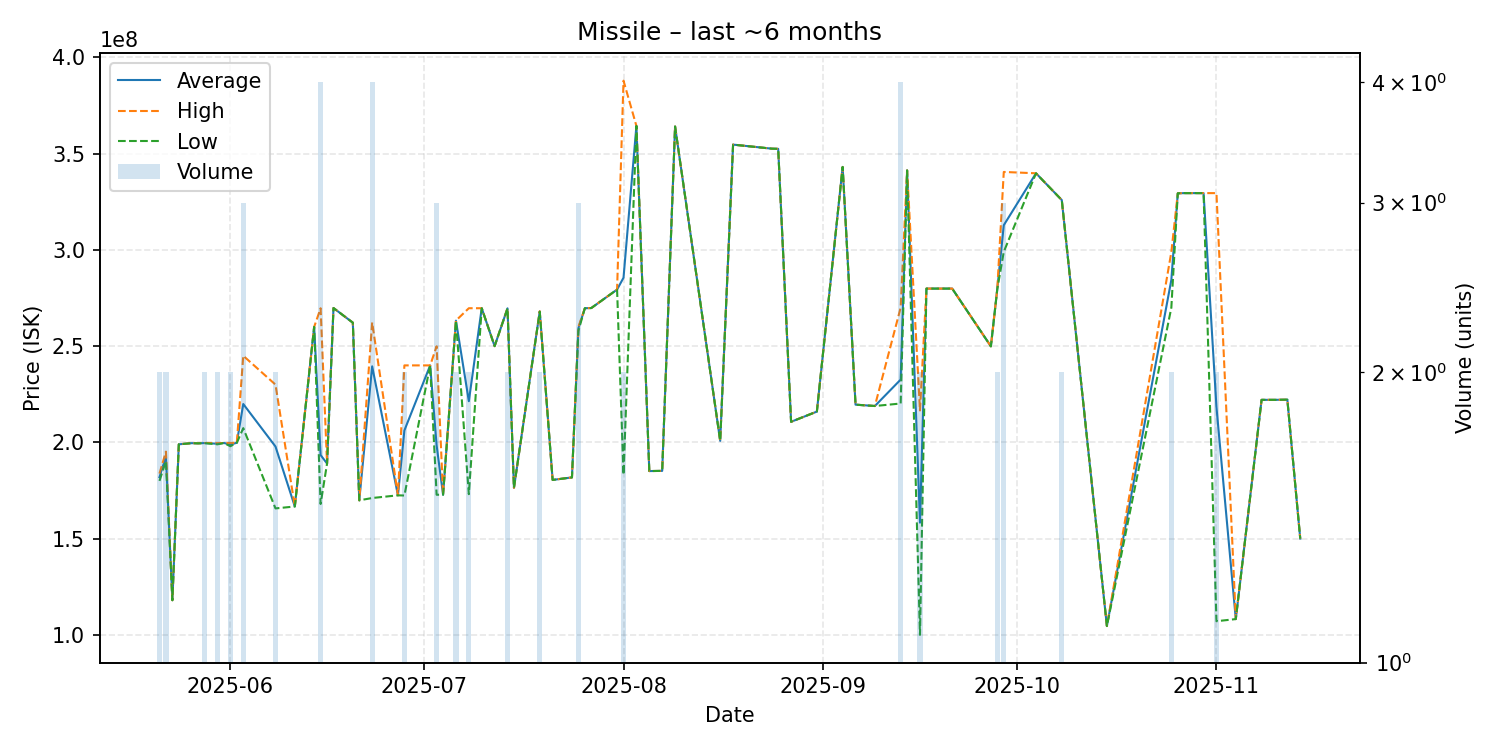

Source data for this figure (header and first rows):
date, average, highest, lowest, order_count, volume
2025-05-21, 181900000, 183800000, 180000000, 2, 2
2025-05-22, 192750000, 195200000, 190300000, 2, 2
2025-05-23, 118000000, 118000000, 118000000, 1, 1
2025-05-24, 199000000, 199000000, 199000000, 1, 1
2025-05-26, 199600000, 199600000, 199600000, 1, 1
2025-05-27, 199500000, 199500000, 199500000, 1, 1
2025-05-28, 199650000, 199700000, 199600000, 2, 2
2025-05-30, 199300000, 199600000, 199000000, 2, 2
2025-05-31, 199700000, 199700000, 199700000, 1, 1
2025-06-01, 198850000, 199700000, 198000000, 2, 2
2025-06-02, 199800000, 199800000, 199800000, 1, 1
2025-06-03, 219933333, 245000000, 207400000, 3, 3
2025-06-08, 197850000, 230000000, 165700000, 2, 2
2025-06-11, 166700000, 166700000, 166700000, 1, 1
2025-06-14, 260000000, 260000000, 260000000, 1, 1
2025-06-15, 193425000, 269700000, 168000000, 3, 4
2025-06-16, 189000000, 189000000, 189000000, 1, 1
2025-06-17, 269800000, 269800000, 269800000, 1, 1
2025-06-20, 262200000, 262200000, 262200000, 1, 1
2025-06-21, 169900000, 169900000, 169900000, 1, 1
2025-06-23, 239500000, 262300000, 171100000, 4, 4
2025-06-27, 172500000, 172500000, 172500000, 1, 1
2025-06-28, 206200000, 240000000, 172400000, 2, 2
2025-07-02, 240000000, 240000000, 240000000, 1, 1
2025-07-03, 198500000, 249900000, 172800000, 3, 3
2025-07-04, 172800000, 172800000, 172800000, 1, 1
2025-07-06, 263250000, 263300000, 263200000, 2, 2
2025-07-08, 221400000, 269700000, 173100000, 2, 2
2025-07-10, 269700000, 269700000, 269700000, 1, 1
2025-07-12, 250000000, 250000000, 250000000, 1, 1
2025-07-14, 269650000, 269700000, 269600000, 2, 2
2025-07-15, 176400000, 176400000, 176400000, 1, 1
2025-07-19, 268000000, 268100000, 267900000, 2, 2
2025-07-21, 180500000, 180500000, 180500000, 1, 1
2025-07-24, 181800000, 181800000, 181800000, 1, 1
2025-07-25, 259300000, 259950000, 258000000, 3, 3
2025-07-26, 269700000, 269700000, 269700000, 1, 1
2025-07-27, 269800000, 269800000, 269800000, 1, 1
2025-07-31, 279400000, 279400000, 279400000, 1, 1
2025-08-01, 285550000, 387900000, 183200000, 2, 2
2025-08-03, 364400000, 364400000, 364400000, 1, 1
2025-08-05, 185100000, 185100000, 185100000, 1, 1
2025-08-07, 185200000, 185200000, 185200000, 1, 1
2025-08-09, 364100000, 364100000, 364100000, 1, 1
2025-08-16, 200800000, 200800000, 200800000, 1, 1
2025-08-18, 354700000, 354700000, 354700000, 1, 1
2025-08-24, 352600000, 352600000, 352600000, 1, 1
2025-08-25, 352500000, 352500000, 352500000, 1, 1
2025-08-27, 210700000, 210700000, 210700000, 1, 1
2025-08-31, 216000000, 216000000, 216000000, 1, 1
2025-09-04, 343100000, 343100000, 343100000, 1, 1
2025-09-06, 219600000, 219600000, 219600000, 1, 1
2025-09-09, 218900000, 218900000, 218900000, 1, 1
2025-09-13, 232625000, 270000000, 220200000, 4, 4
2025-09-14, 341300000, 341300000, 341300000, 1, 1
2025-09-16, 158300000, 216600000, 100000000, 2, 2
2025-09-17, 279900000, 279900000, 279900000, 1, 1
2025-09-21, 279900000, 279900000, 279900000, 1, 1
2025-09-27, 249900000, 249900000, 249900000, 1, 1
2025-09-28, 279900000, 280000000, 279800000, 2, 2
... 14 more rows
